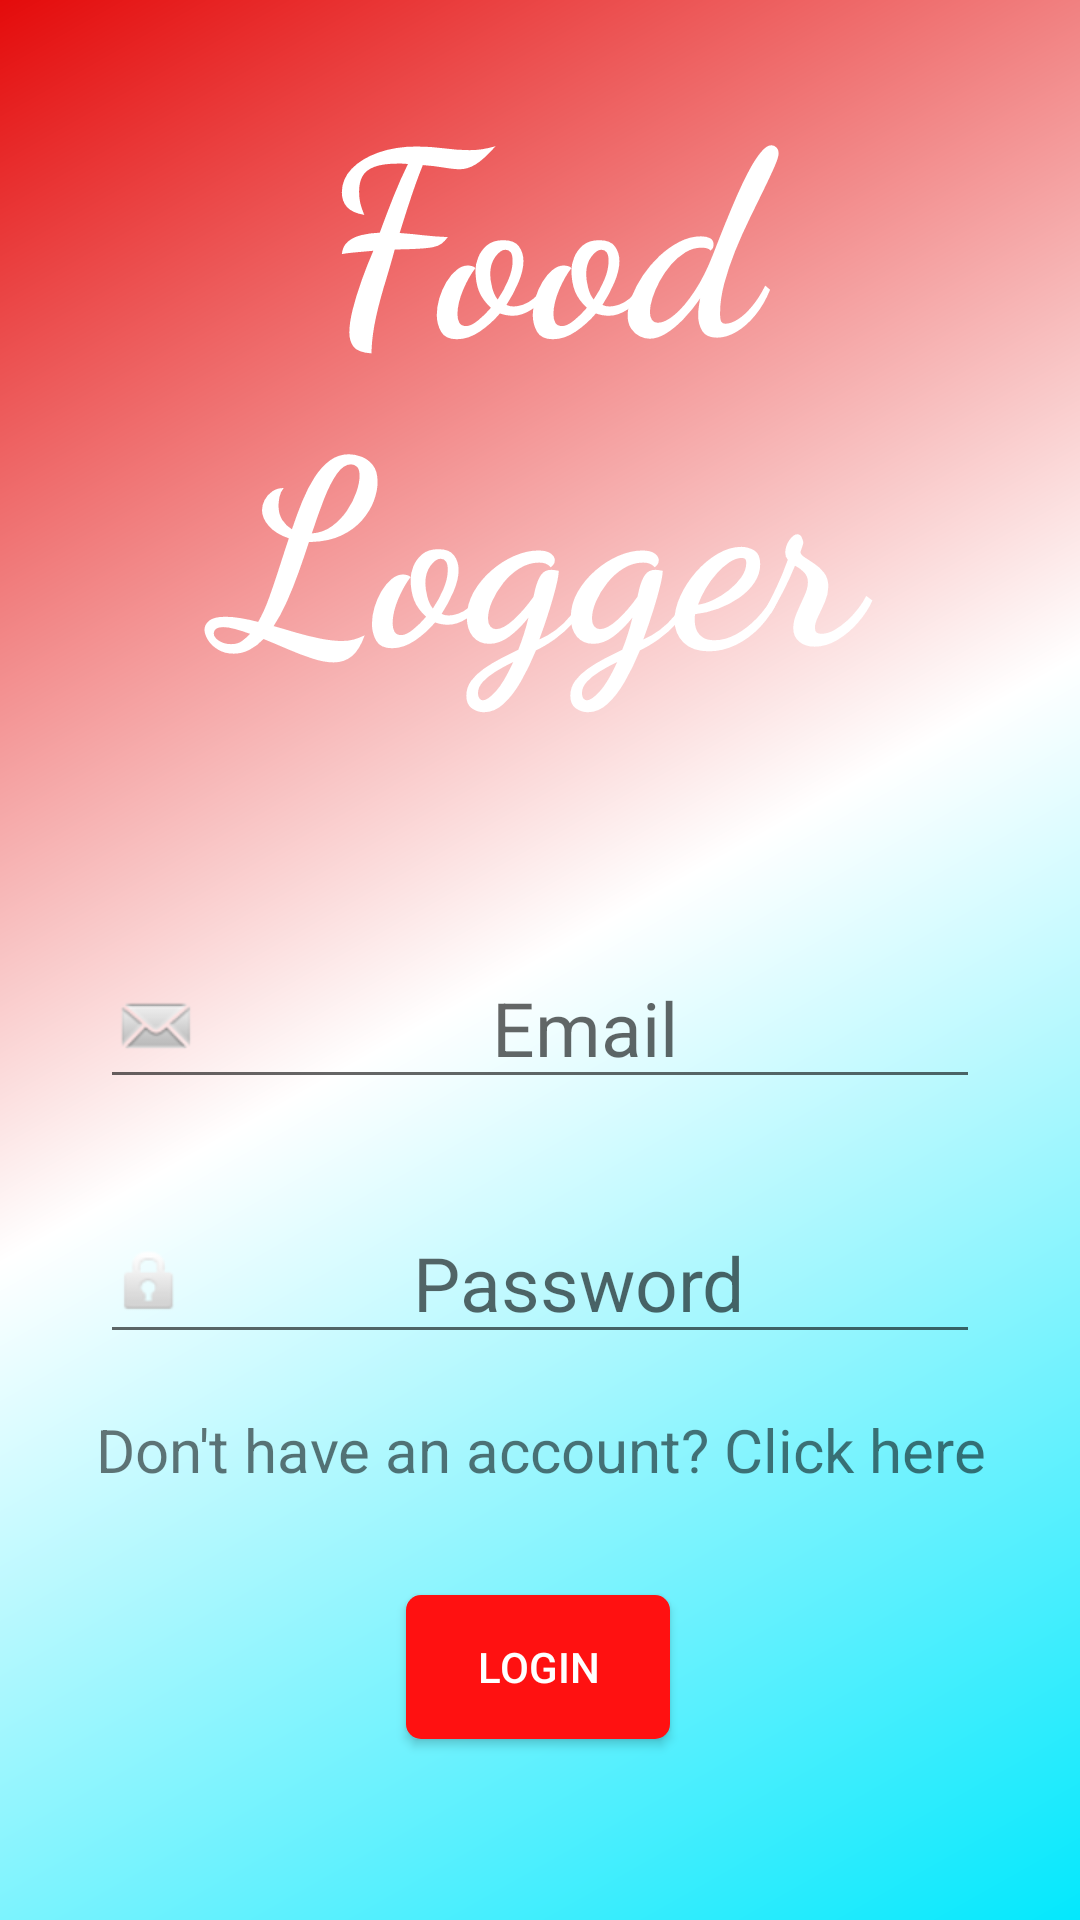

Layout XML and referenced resources for this Android screen:
<!-- AndroidManifest.xml: application theme AppTheme -->
<!-- res/layout/activity_main.xml -->
<?xml version="1.0" encoding="utf-8"?>
<android.support.constraint.ConstraintLayout xmlns:android="http://schemas.android.com/apk/res/android"
    xmlns:app="http://schemas.android.com/apk/res-auto"
    xmlns:tools="http://schemas.android.com/tools"
    android:layout_width="match_parent"
    android:layout_height="match_parent"
    android:background="@drawable/background_gradient"
    tools:context=".MainActivity">

    <TextView
        android:id="@+id/textView"
        android:layout_width="wrap_content"
        android:layout_height="wrap_content"
        android:layout_marginTop="16dp"
        android:layout_marginBottom="8dp"
        android:fontFamily="cursive"
        android:gravity="center"
        android:text="Food Logger"

        android:textColor="@android:color/white"
        android:textSize="86sp"
        android:textStyle="bold"
        app:layout_constraintBottom_toBottomOf="parent"
        app:layout_constraintEnd_toEndOf="parent"
        app:layout_constraintHorizontal_bias="0.478"
        app:layout_constraintStart_toStartOf="parent"
        app:layout_constraintTop_toTopOf="parent"
        app:layout_constraintVertical_bias="0.0" />

    <EditText
        android:id="@+id/id_emailLogin"
        android:layout_width="wrap_content"
        android:layout_height="wrap_content"
        android:layout_marginTop="8dp"
        android:layout_marginBottom="8dp"
        android:drawableLeft="@android:drawable/sym_action_email"
        android:ems="10"
        android:gravity="center"
        android:hint="Email"
        android:inputType="textEmailAddress"

        android:textSize="25sp"
        app:layout_constraintBottom_toBottomOf="parent"
        app:layout_constraintEnd_toEndOf="parent"
        app:layout_constraintStart_toStartOf="parent"
        app:layout_constraintTop_toBottomOf="@+id/textView"
        app:layout_constraintVertical_bias="0.208" />

    <EditText
        android:id="@+id/id_passwordLogin"
        android:layout_width="wrap_content"
        android:layout_height="wrap_content"
        android:layout_marginTop="8dp"
        android:layout_marginBottom="8dp"
        android:drawableLeft="@android:drawable/ic_lock_idle_lock"
        android:ems="10"
        android:gravity="center"
        android:hint="Password"
        android:inputType="textPassword"

        android:textSize="25sp"
        app:layout_constraintBottom_toBottomOf="parent"
        app:layout_constraintEnd_toEndOf="parent"
        app:layout_constraintStart_toStartOf="parent"
        app:layout_constraintTop_toBottomOf="@+id/id_emailLogin"
        app:layout_constraintVertical_bias="0.127" />

    <Button
        android:id="@+id/id_loginButton"
        android:layout_width="wrap_content"
        android:layout_height="wrap_content"
        android:layout_marginTop="8dp"
        android:layout_marginBottom="8dp"
        android:background="@drawable/circlebutton"

        android:gravity="center"
        android:text="Login"
        android:textColor="@android:color/background_light"
        app:layout_constraintBottom_toBottomOf="parent"
        app:layout_constraintEnd_toEndOf="parent"
        app:layout_constraintHorizontal_bias="0.498"
        app:layout_constraintStart_toStartOf="parent"
        app:layout_constraintTop_toBottomOf="@+id/id_makeAccountTV"
        app:layout_constraintVertical_bias="0.34" />

    <TextView
        android:id="@+id/id_makeAccountTV"
        android:layout_width="wrap_content"
        android:layout_height="wrap_content"
        android:layout_marginTop="8dp"
        android:layout_marginBottom="8dp"
        android:clickable="true"
        android:gravity="center"
        android:text="Don't have an account? Click here"
        android:textSize="20sp"
        app:layout_constraintBottom_toBottomOf="parent"
        app:layout_constraintEnd_toEndOf="parent"
        app:layout_constraintStart_toStartOf="parent"
        app:layout_constraintTop_toBottomOf="@+id/id_passwordLogin"
        app:layout_constraintVertical_bias="0.071" />

</android.support.constraint.ConstraintLayout>
<!-- resources referenced by this layout -->
<resources>
  <!-- drawable background_gradient (drawable) -->
  <?xml version="1.0" encoding="utf-8"?>
  <shape xmlns:android="http://schemas.android.com/apk/res/android"
      android:shape="rectangle">
  
    <gradient  android:startColor="#03E8FD"
      android:endColor="#E40B0B"
        android:centerColor="#FFFFFF"
      android:angle="135"
        android:type="linear">
    </gradient>
  </shape>
  <!-- drawable circlebutton (drawable) -->
  <?xml version="1.0" encoding="utf-8"?>
  <selector xmlns:android="http://schemas.android.com/apk/res/android">
      <item android:state_pressed="false">
          <shape android:shape="rectangle">
              <corners android:radius="5dp"></corners>
  
              <solid android:color="#FF1111" />
          </shape>
      </item>
      <item android:state_pressed="true">
          <shape android:shape="rectangle">
              <corners android:radius="5dp"></corners>
              <solid android:color="#E91212" />
          </shape>
      </item>
  </selector>
  <style name="AppTheme" parent="Theme.AppCompat.Light.NoActionBar">
          
          <item name="colorPrimary">@color/colorPrimary</item>
          <item name="colorPrimaryDark">@color/colorPrimaryDark</item>
          <item name="colorAccent">@color/colorAccent</item>
      </style>
  <color name="colorPrimary">#008577</color>
  <color name="colorPrimaryDark">#00574B</color>
  <color name="colorAccent">#E53248</color>
</resources>
